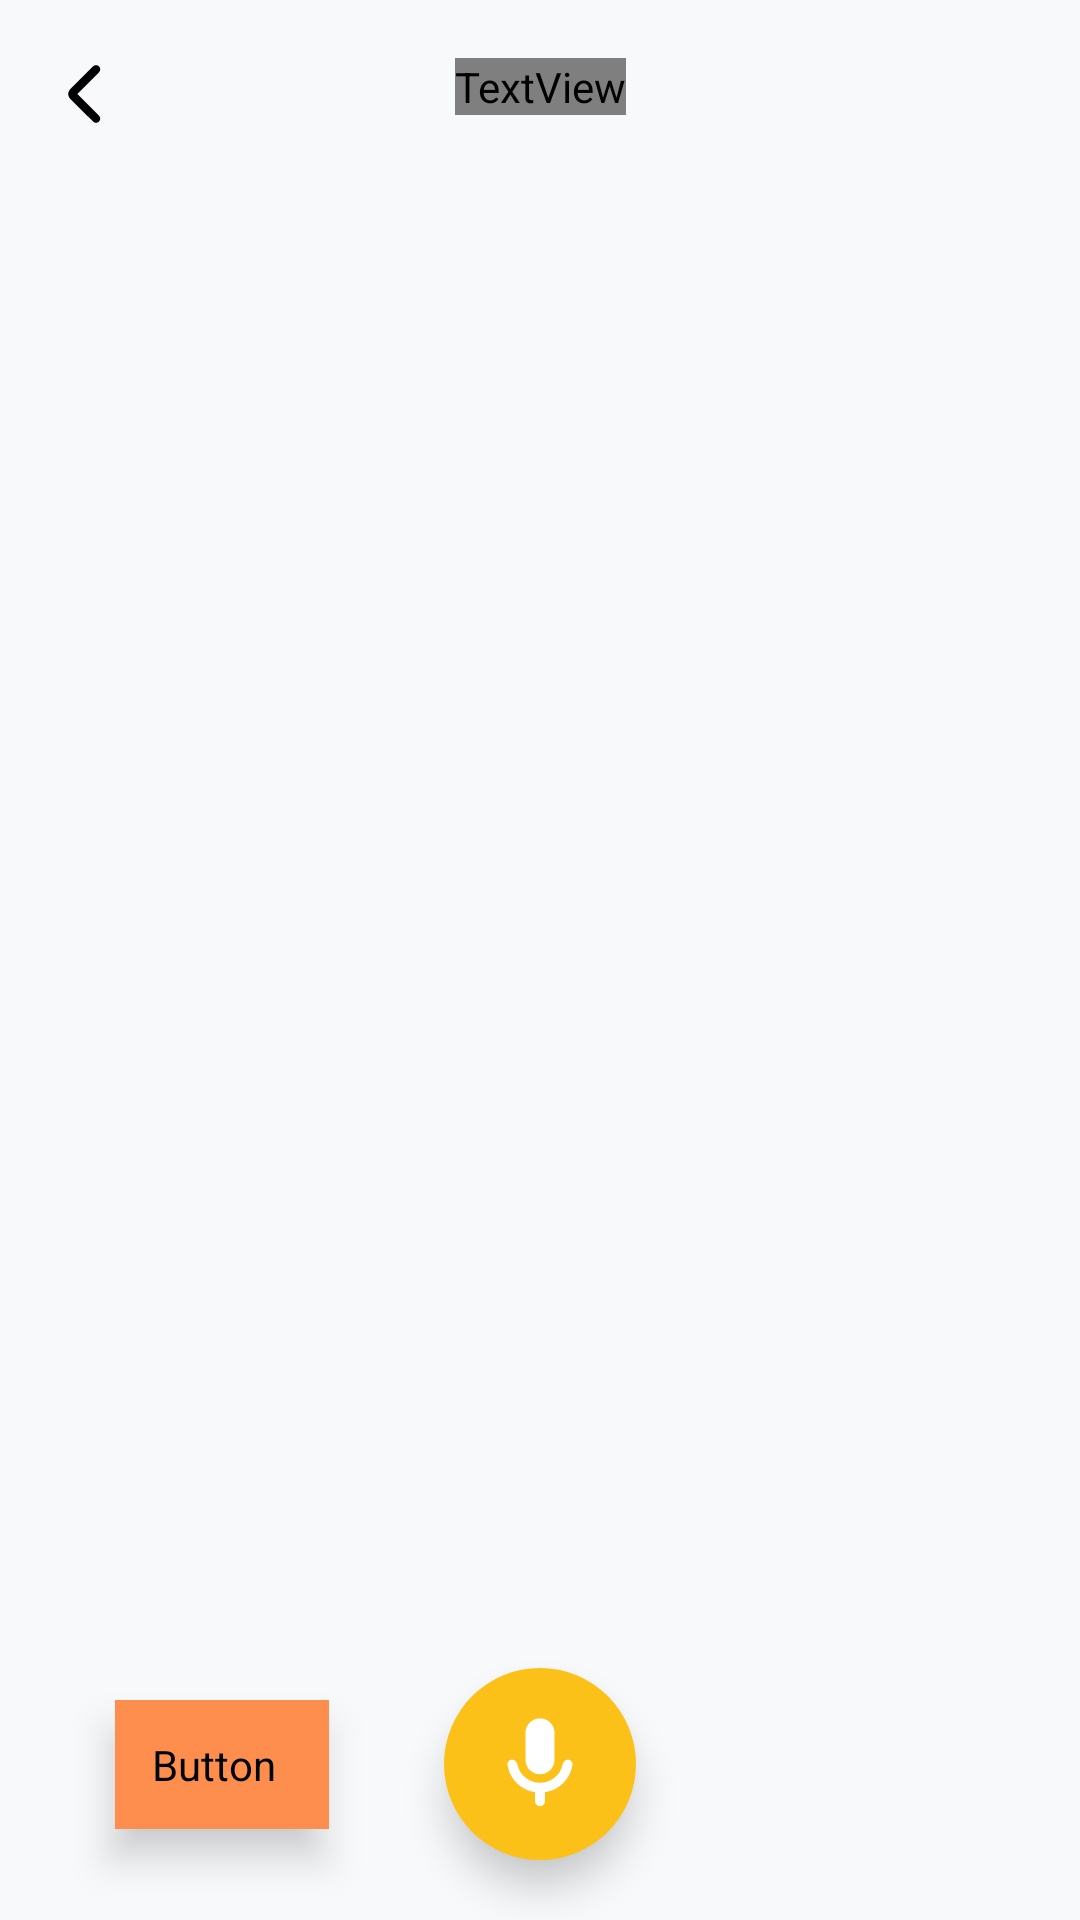

Produce the Android XML layout that renders to this screen, including the resource entries it uses.
<!-- AndroidManifest.xml: application theme Theme.KoAppAndroid -->
<!-- res/layout/fragment_chatting.xml -->
<?xml version="1.0" encoding="utf-8"?>
<layout xmlns:android="http://schemas.android.com/apk/res/android"
    xmlns:app="http://schemas.android.com/apk/res-auto"
    xmlns:tools="http://schemas.android.com/tools">

    <data>

    </data>

    <androidx.constraintlayout.widget.ConstraintLayout
        android:layout_width="match_parent"
        android:layout_height="match_parent"
        android:background="@color/Gray_100"
        tools:context=".view.main.learner.speaking.ChattingFragment">

        
        <include
            android:id="@+id/toolbar_chatting"
            layout="@layout/toolbar_sub"
            android:background="@color/Gray_100"
            app:layout_constraintEnd_toEndOf="parent"
            app:layout_constraintStart_toStartOf="parent"
            app:layout_constraintTop_toTopOf="parent" />

        
        <androidx.recyclerview.widget.RecyclerView
            android:id="@+id/rv_chatting"
            android:layout_width="match_parent"
            android:layout_height="0dp"
            android:orientation="vertical"
            android:clipToPadding="false"
            app:layoutManager="androidx.recyclerview.widget.LinearLayoutManager"
            app:layout_constraintBottom_toTopOf="@id/cLayout_chatting_bottom"
            app:layout_constraintEnd_toEndOf="parent"
            app:layout_constraintStart_toStartOf="parent"
            app:layout_constraintTop_toBottomOf="@id/toolbar_chatting"
            tools:itemCount="1"
            tools:listitem="@layout/item_chatting_model" />

        
        <TextView
            android:id="@+id/tv_fragment_chatting_rec_tooltip"
            android:layout_width="wrap_content"
            android:layout_height="wrap_content"
            android:background="@drawable/all_tooltip_box"
            android:backgroundTint="@color/Gray_600"
            android:paddingStart="16dp"
            android:paddingTop="12dp"
            android:paddingEnd="16dp"
            android:paddingBottom="12dp"
            android:textColor="@color/White"
            android:visibility="gone"
            app:layout_constraintBottom_toTopOf="@id/cLayout_chatting_bottom"
            app:layout_constraintEnd_toEndOf="parent"
            app:layout_constraintStart_toStartOf="parent"
            app:layout_constraintVertical_bias="0" />

        <androidx.constraintlayout.widget.ConstraintLayout
            android:id="@+id/cLayout_chatting_bottom"
            android:layout_width="match_parent"
            android:layout_height="wrap_content"
            android:clipToPadding="false"
            android:layout_gravity="center"
            android:background="@color/Gray_100"
            app:layout_constraintBottom_toBottomOf="parent"
            app:layout_constraintEnd_toEndOf="parent"
            app:layout_constraintStart_toStartOf="parent">

            <Button
                android:id="@+id/btn_chatting_hint"
                android:layout_width="wrap_content"
                android:layout_height="wrap_content"
                android:text="힌트 보기"
                style="@style/Korean_Button2"
                android:textColor="@color/White"
                android:paddingTop="12dp"
                android:paddingStart="12dp"
                android:paddingEnd="18dp"
                android:paddingBottom="12dp"
                android:drawableStart="@drawable/ic_bulb_24"
                android:drawablePadding="8dp"
                android:background="@drawable/all_tooltip_box"
                android:backgroundTint="@color/Orange_Medium"
                android:elevation="8dp"
                android:stateListAnimator="@null"
                android:outlineAmbientShadowColor="#1F3E4345"
                app:layout_constraintStart_toStartOf="parent"
                app:layout_constraintEnd_toStartOf="@id/iBtn_fragment_chatting_mic"
                app:layout_constraintBottom_toBottomOf="@id/iBtn_fragment_chatting_mic"
                app:layout_constraintTop_toTopOf="@id/iBtn_fragment_chatting_mic"/>

            <com.airbnb.lottie.LottieAnimationView
                android:id="@+id/iBtn_fragment_chatting_rec_animation"
                android:layout_width="64dp"
                android:layout_height="64dp"
                android:layout_marginTop="20dp"
                android:layout_marginBottom="20dp"
                android:background="@drawable/all_circle_box"
                android:backgroundTint="@color/Main_100"
                android:importantForAccessibility="no"
                android:visibility="gone"
                app:layout_constraintBottom_toBottomOf="parent"
                app:layout_constraintEnd_toEndOf="parent"
                app:layout_constraintStart_toStartOf="parent"
                app:layout_constraintTop_toTopOf="parent"
                app:layout_constraintVertical_bias="0.8"
                app:lottie_autoPlay="true"
                app:lottie_loop="true"
                app:lottie_rawRes="@raw/rec_animation" />

            <ImageButton
                android:id="@+id/iBtn_fragment_chatting_mic"
                android:layout_width="64dp"
                android:layout_height="64dp"
                android:layout_marginTop="20dp"
                android:layout_marginBottom="20dp"
                android:background="@drawable/all_circle_box"
                android:backgroundTint="@color/Main_100"
                android:importantForAccessibility="no"
                android:src="@drawable/ic_mic_36"
                android:elevation="8dp"
                android:outlineAmbientShadowColor="#33000000"
                app:layout_constraintBottom_toBottomOf="parent"
                app:layout_constraintEnd_toEndOf="parent"
                app:layout_constraintStart_toStartOf="parent"
                app:layout_constraintTop_toTopOf="parent"
                app:layout_constraintVertical_bias="0.8" />
        </androidx.constraintlayout.widget.ConstraintLayout>
    </androidx.constraintlayout.widget.ConstraintLayout>
</layout>
<!-- res/layout/toolbar_sub.xml (included above) -->
<?xml version="1.0" encoding="utf-8"?>
<androidx.appcompat.widget.Toolbar
    android:id="@+id/sub_toolbar"
    xmlns:android="http://schemas.android.com/apk/res/android"
    android:layout_width="match_parent"
    android:layout_height="wrap_content"
    app:contentInsetStart="0dp"
    android:paddingTop="17dp"
    android:paddingBottom="18dp"
    xmlns:app="http://schemas.android.com/apk/res-auto">

    <androidx.constraintlayout.widget.ConstraintLayout
        android:layout_width="match_parent"
        android:layout_height="match_parent"
        android:orientation="horizontal">

        
        <ImageView
            android:id="@+id/iv_sub_toolbar_back"
            android:layout_width="24dp"
            android:layout_height="24dp"
            android:importantForAccessibility="no"
            android:layout_marginStart="16dp"
            android:src="@drawable/ic_back_24"
            app:layout_constraintTop_toTopOf="parent"
            app:layout_constraintStart_toStartOf="parent"
            app:layout_constraintBottom_toBottomOf="parent"/>

        
        <TextView
            android:id="@+id/tv_sub_toolbar_title"
            android:layout_width="wrap_content"
            android:layout_height="wrap_content"
            style="@style/Korean_H2"
            android:layout_gravity="center"
            app:layout_constraintTop_toTopOf="parent"
            app:layout_constraintStart_toStartOf="parent"
            app:layout_constraintEnd_toEndOf="parent"/>

        
        <ImageView
            android:id="@+id/iv_sub_toolbar_right"
            android:layout_width="24dp"
            android:layout_height="24dp"
            android:importantForAccessibility="no"
            android:visibility="gone"
            android:layout_marginEnd="16dp"
            android:src="@drawable/ic_history_24"
            app:layout_constraintTop_toTopOf="parent"
            app:layout_constraintEnd_toEndOf="parent"
            app:layout_constraintBottom_toBottomOf="parent"/>
    </androidx.constraintlayout.widget.ConstraintLayout>

</androidx.appcompat.widget.Toolbar>
<!-- res/layout/item_chatting_model.xml (included above) -->
<layout
    xmlns:android="http://schemas.android.com/apk/res/android"
    xmlns:tools="http://schemas.android.com/tools"
    xmlns:app="http://schemas.android.com/apk/res-auto">

    <data>
        <variable
            name="chatRoleModel"
            type="com.dagachi.koapp_android.data.remote.model.ChatMessage" />
    </data>

    <androidx.constraintlayout.widget.ConstraintLayout
        android:layout_width="match_parent"
        android:layout_height="wrap_content"
        android:orientation="vertical"
        android:clipToPadding="false"
        android:paddingTop="24dp"
        android:paddingStart="16dp"
        android:paddingEnd="16dp"
        android:paddingBottom="12dp">

        <LinearLayout
            android:id="@+id/lLayout_item_chatting_model_bubble"
            android:layout_width="wrap_content"
            android:layout_height="wrap_content"
            android:orientation="horizontal"
            android:background="@drawable/bubble_model_bg"
            android:padding="16dp"
            app:layout_constraintWidth_max="270dp"
            app:layout_constraintTop_toTopOf="parent"
            app:layout_constraintStart_toStartOf="parent"
            app:layout_constraintEnd_toStartOf="@id/iBtn_item_chatting_model_bookmark">

            
            <TextView
                android:id="@+id/tv_item_chatting_model_bubble"
                android:layout_width="wrap_content"
                android:layout_height="wrap_content"
                android:maxWidth="270dp"
                android:text="@{chatRoleModel.message}"
                style="@style/Korean_Body1"
                tools:text="좋아하는 K-POP 가수 있어요?" />

            
            <ImageView
                android:id="@+id/iv_item_chatting_model_loading"
                android:layout_width="100dp"
                android:layout_height="52dp"
                android:background="@drawable/bubble_model_bg"
                android:visibility="gone"/>
        </LinearLayout>


        













        
        <ImageButton
            android:id="@+id/iBtn_item_chatting_model_bookmark"
            android:layout_width="wrap_content"
            android:layout_height="wrap_content"
            android:importantForAccessibility="no"
            android:src="@drawable/ic_bookmark_28"
            android:background="@color/Transparent"
            android:layout_marginStart="12dp"
            app:layout_constraintTop_toTopOf="@id/lLayout_item_chatting_model_bubble"
            app:layout_constraintStart_toEndOf="@id/lLayout_item_chatting_model_bubble"
            app:layout_constraintBottom_toBottomOf="@id/lLayout_item_chatting_model_bubble"/>

        
        <ImageButton
            android:id="@+id/iBtn_item_chatting_model_speaker"
            android:layout_width="40dp"
            android:layout_height="40dp"
            android:importantForAccessibility="no"
            android:src="@drawable/ic_volume_up_20"
            android:background="@drawable/all_circle_box"
            style="@style/Gray_600_12dp_Elevation"
            android:layout_marginTop="12dp"
            app:layout_constraintTop_toBottomOf="@id/lLayout_item_chatting_model_bubble"
            app:layout_constraintStart_toStartOf="parent"/>

        
        <ImageButton
            android:id="@+id/iBtn_item_chatting_model_translate"
            android:layout_width="40dp"
            android:layout_height="40dp"
            android:importantForAccessibility="no"
            android:src="@drawable/ic_translate_20"
            android:background="@drawable/all_circle_box"
            style="@style/Gray_600_12dp_Elevation"
            android:layout_marginTop="12dp"
            android:layout_marginStart="8dp"
            app:layout_constraintTop_toBottomOf="@id/lLayout_item_chatting_model_bubble"
            app:layout_constraintStart_toEndOf="@id/iBtn_item_chatting_model_speaker"/>
    </androidx.constraintlayout.widget.ConstraintLayout>
</layout>
<!-- resources referenced by this layout -->
<resources>
  <color name="Gray_100">#F7F9FA</color>
  <color name="Gray_600">#5E6366</color>
  <color name="Main_100">#FCC118</color>
  <color name="Orange_Medium">#FD8E4D</color>
  <color name="Transparent">#00000000</color>
  <color name="White">#FFFFFFFF</color>
  <!-- drawable all_circle_box (drawable) -->
  <?xml version="1.0" encoding="utf-8"?>
  <shape xmlns:android="http://schemas.android.com/apk/res/android" android:shape="oval">
      <solid android:color="@color/White"/>
  </shape>
  <!-- drawable all_tooltip_box (drawable) -->
  <?xml version="1.0" encoding="utf-8"?>
  <shape xmlns:android="http://schemas.android.com/apk/res/android"
      android:shape="rectangle">
      <solid android:color="@color/Gray_600" />
      <corners android:radius="100dp" />
  </shape>
  <!-- drawable bubble_model_bg (drawable) -->
  <?xml version="1.0" encoding="utf-8"?>
  <shape xmlns:android="http://schemas.android.com/apk/res/android" android:shape="rectangle">
      <corners
          android:topLeftRadius="4dp"
          android:topRightRadius="16dp"
          android:bottomRightRadius="16dp"
          android:bottomLeftRadius="16dp"/>
      <solid android:color="@color/White"/>
  </shape>
  <!-- drawable ic_back_24 (drawable) -->
  <vector xmlns:android="http://schemas.android.com/apk/res/android"
      android:width="24dp"
      android:height="24dp"
      android:viewportWidth="24"
      android:viewportHeight="24">
    <path
        android:pathData="M9.753,12L17.008,19.254C17.282,19.528 17.416,19.852 17.409,20.225C17.403,20.598 17.261,20.924 16.983,21.202C16.709,21.476 16.385,21.613 16.012,21.613C15.639,21.613 15.315,21.476 15.041,21.202L7.431,13.616C7.203,13.389 7.033,13.134 6.921,12.852C6.809,12.57 6.753,12.286 6.753,12C6.753,11.714 6.809,11.43 6.921,11.148C7.033,10.866 7.203,10.612 7.431,10.384L15.041,2.779C15.315,2.506 15.642,2.371 16.022,2.375C16.401,2.379 16.73,2.521 17.008,2.798C17.282,3.072 17.419,3.397 17.419,3.772C17.419,4.147 17.282,4.472 17.008,4.746L9.753,12Z"
        android:fillColor="#000000"/>
  </vector>
  <!-- drawable ic_bookmark_28 (drawable) -->
  <vector xmlns:android="http://schemas.android.com/apk/res/android"
      android:width="28dp"
      android:height="29dp"
      android:viewportWidth="28"
      android:viewportHeight="29">
    <path
        android:pathData="M7.833,4C6.729,4 5.833,4.895 5.833,6V24.396C5.833,25.921 7.471,26.885 8.804,26.145L13.03,23.8C13.633,23.465 14.367,23.465 14.971,23.8L19.196,26.145C20.529,26.885 22.167,25.921 22.167,24.396V6C22.167,4.895 21.271,4 20.167,4H7.833ZM19.833,6.266H8.167V23.261L14,20.024L19.833,23.261V6.266Z"
        android:fillColor="#5E6366"
        android:fillType="evenOdd"/>
  </vector>
  <style name="Gray_600_12dp_Elevation">
          <item name="android:elevation">8dp</item>
          <item name="android:outlineSpotShadowColor">#1F3E4345</item>
      </style>
  <style name="Korean_Body1">
          <item name="android:textSize">16sp</item>
          <item name="android:textColor">@color/Black</item>
          <item name="android:fontFamily">@font/pretendard_regular</item>
      </style>
  <style name="Korean_Button2">
          <item name="android:textSize">14sp</item>
          <item name="android:textColor">@color/Black</item>
          <item name="android:fontFamily">@font/pretendard_bold</item>
      </style>
  <style name="Korean_H2">
          <item name="android:textSize">24sp</item>
          <item name="android:textColor">@color/Black</item>
          <item name="android:fontFamily">@font/pretendard_bold</item>
      </style>
  <style name="Theme.KoAppAndroid" parent="Base.Theme.KoAppAndroid" />
  <color name="Black">#FF000000</color>
  <style name="Base.Theme.KoAppAndroid" parent="Theme.Material3.DayNight.NoActionBar">
          
          
      </style>
</resources>
